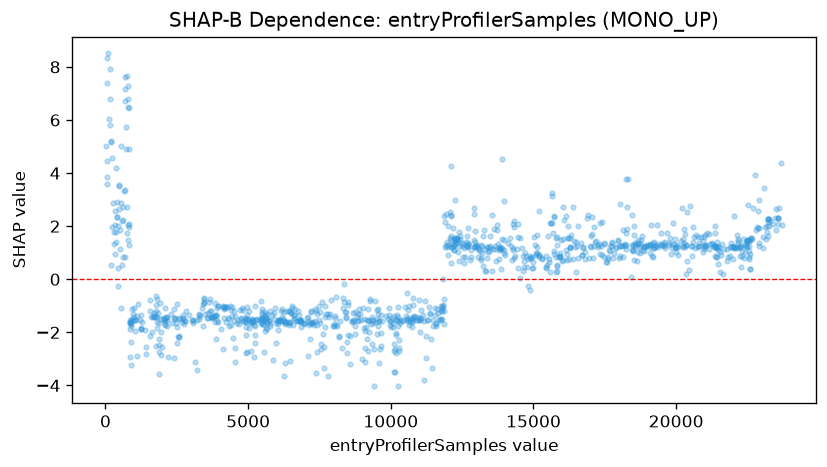

The table this chart was drawn from, first rows:
feature_value, shap_value
23.0, 5.027
39.0, 3.837
41.0, 4.447
51.0, 3.59
55.0, 7.391
58.0, 8.324
92.0, 8.508
139.0, 6.055
146.0, 5.794
158.0, 7.92
164.0, 6.786
177.0, 5.158
185.0, 5.226
187.0, 0.5397
215.0, 1.953
220.0, 4.551
257.0, 2.882
282.0, 1.764
299.0, 1.323
331.0, 2.062
333.0, 2.582
341.0, 0.9396
359.0, 1.403
370.0, 4.204
385.0, 1.771
394.0, 2.347
401.0, 2.332
421.0, 2.915
425.0, -0.2501
429.0, 0.4112
436.0, 2.007
483.0, 3.525
485.0, 3.549
488.0, 2.63
515.0, 1.872
519.0, 1.127
533.0, 2.867
538.0, -1.074
560.0, 5.011
585.0, 2.212
596.0, 0.5234
613.0, 0.839
617.0, 2.24
623.0, 2.737
654.0, 3.325
674.0, 3.376
689.0, 0.8215
691.0, 6.719
695.0, 7.163
699.0, 7.623
707.0, 5.719
712.0, 4.915
752.0, 1.725
759.0, 2.729
770.0, 7.668
775.0, 2.042
780.0, 6.808
786.0, 1.478
793.0, 6.479
795.0, 7.267
... 1,073 more rows
